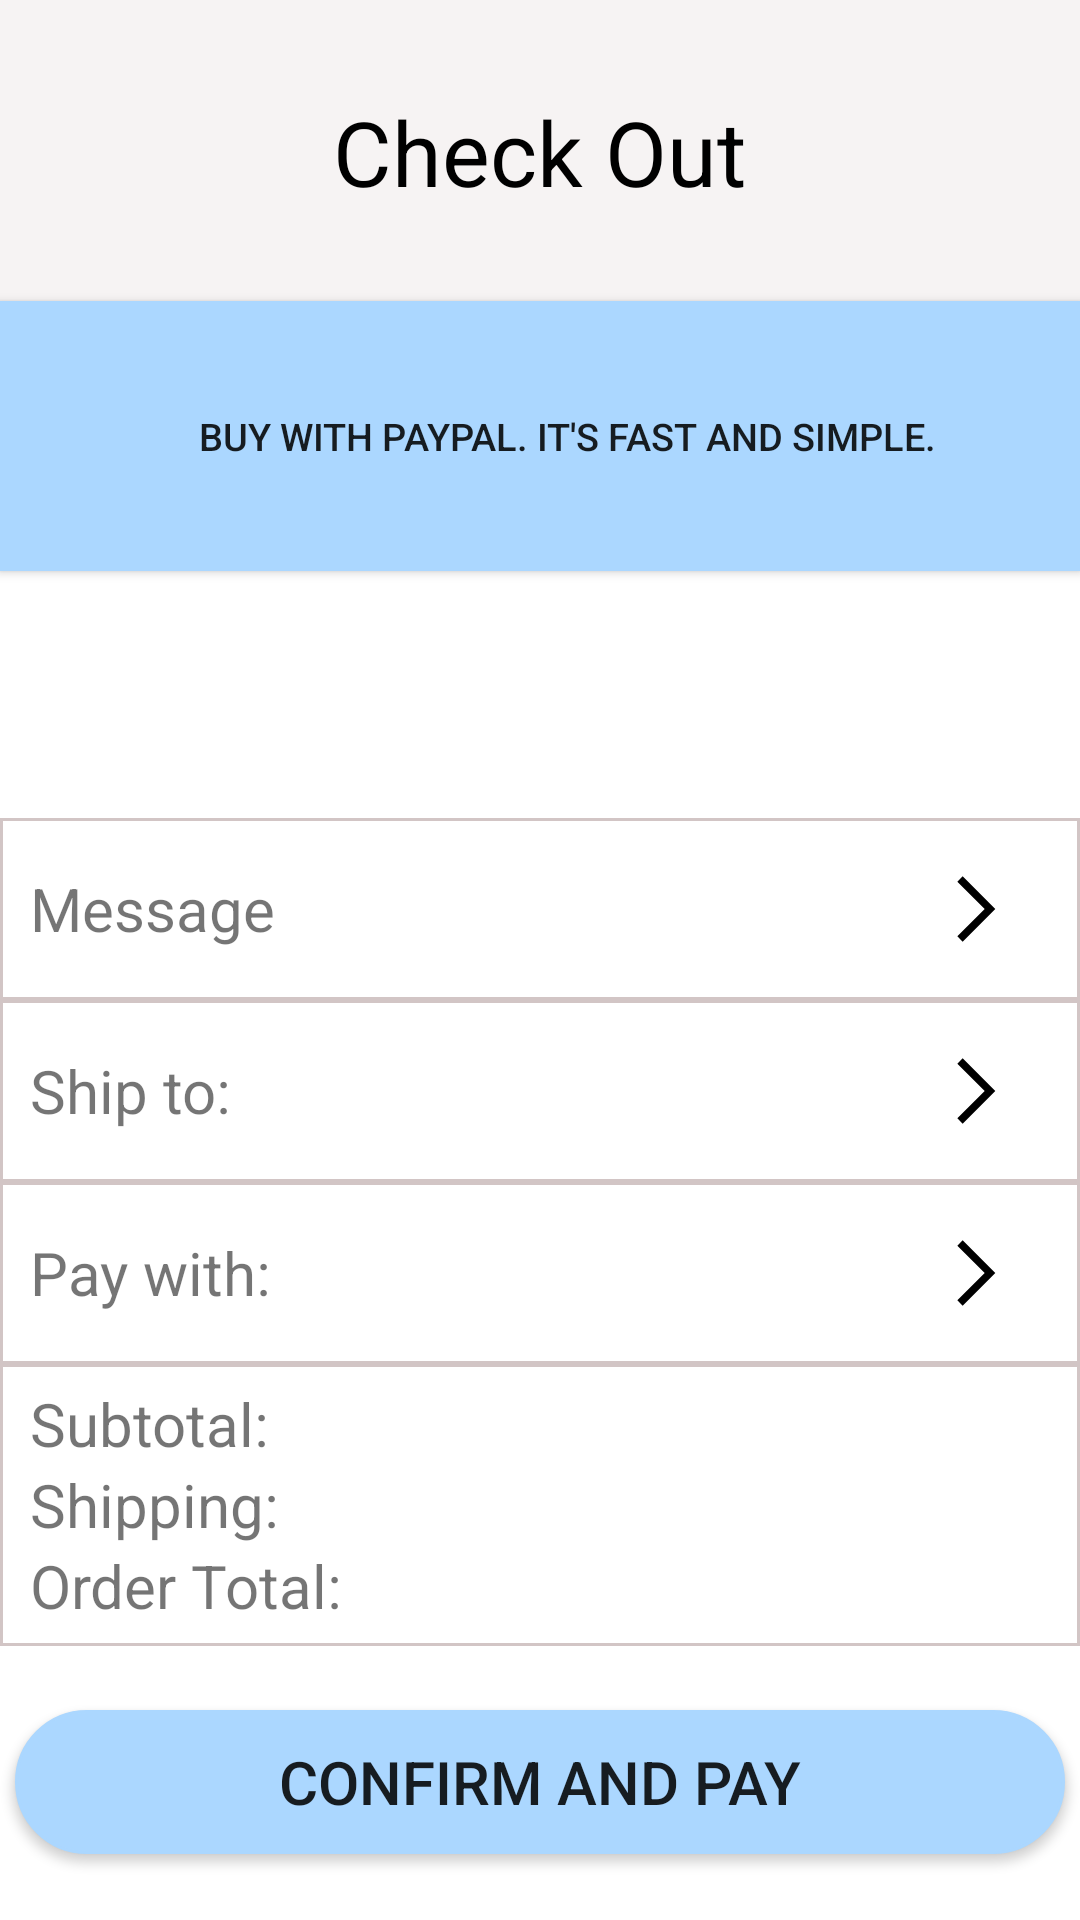

Reconstruct the res/layout file that produces this screen, plus the resources it refers to.
<!-- AndroidManifest.xml: application theme AppTheme -->
<!-- res/layout/activity_checkout.xml -->
<?xml version="1.0" encoding="utf-8"?>
<LinearLayout xmlns:android="http://schemas.android.com/apk/res/android"
    xmlns:app="http://schemas.android.com/apk/res-auto"
    xmlns:tools="http://schemas.android.com/tools"
    android:layout_width="match_parent"
    android:layout_height="match_parent"
    android:orientation="vertical"
    tools:context=".ItemCheckout.Checkout">


    <RelativeLayout
        android:id="@+id/itemLayout"
        android:layout_width="match_parent"
        android:layout_height="0dp"
        android:layout_weight="0.9">


        <ImageView
            android:id="@+id/headerColor"
            android:layout_width="match_parent"
            android:layout_height="150dp"
            android:background="#F6F3F3">

        </ImageView>

        <androidx.appcompat.widget.AppCompatButton
            android:id="@+id/paypalBanner"
            android:layout_width="370dp"
            android:layout_height="90dp"
            android:layout_below="@id/headerColor"
            android:layout_centerHorizontal="true"
            android:layout_marginTop="-50dp"
            android:background="#ABD7FF"
            android:drawablePadding="2dp"
            android:paddingLeft="18dp"
            android:text="Buy with Paypal. It's fast and simple."
            android:textSize="12.5sp">

        </androidx.appcompat.widget.AppCompatButton>

        <TextView
            android:id="@+id/checkoutText"
            android:layout_width="wrap_content"
            android:layout_height="wrap_content"
            android:layout_below="@+id/headerColor"
            android:layout_centerHorizontal="true"
            android:layout_marginTop="-120dp"
            android:text="Check Out"
            android:textColor="@color/black"
            android:textSize="30dp">

        </TextView>

        <androidx.recyclerview.widget.RecyclerView
            android:id="@+id/itemCheckOutView"
            android:layout_width="match_parent"
            android:layout_height="150dp"
            android:layout_below="@id/paypalBanner"
            app:layoutManager="androidx.recyclerview.widget.LinearLayoutManager"
            android:layout_marginTop="9dp">

        </androidx.recyclerview.widget.RecyclerView>

        <ImageView
            android:id="@+id/gobackIconHeader"
            android:layout_width="wrap_content"
            android:layout_height="wrap_content"
            android:layout_marginLeft="20dp"
            android:layout_marginTop="35dp"
            android:src="@drawable/baseline_arrow_back_24">

        </ImageView>


    </RelativeLayout>

    <RelativeLayout
        android:id="@+id/messageLayout"
        android:layout_width="match_parent"
        android:layout_height="0dp"
        android:layout_weight="0.2"
        android:background="@drawable/layout_border">

        <TextView
            android:id="@+id/messageText"
            android:layout_width="wrap_content"
            android:layout_height="wrap_content"
            android:layout_centerVertical="true"
            android:layout_marginLeft="10dp"
            android:text="Message"
            android:textSize="20sp">

        </TextView>

        <ImageView
            android:layout_width="wrap_content"
            android:layout_height="wrap_content"
            android:id="@+id/chuyenmess"
            android:layout_alignParentRight="true"
            android:layout_centerVertical="true"
            android:layout_marginRight="20dp"
            android:src="@drawable/arrow_icon">

        </ImageView>

    </RelativeLayout>

    <RelativeLayout
        android:id="@+id/deliveryLayout"
        android:layout_width="match_parent"
        android:layout_height="0dp"
        android:layout_weight="0.2"
        android:background="@drawable/layout_border">

        <TextView
            android:id="@+id/deliveryText"
            android:layout_width="wrap_content"
            android:layout_height="wrap_content"
            android:layout_centerVertical="true"
            android:layout_marginLeft="10dp"
            android:text="Ship to: "
            android:textSize="20sp">

        </TextView>

        <ImageView
            android:layout_width="wrap_content"
            android:layout_height="wrap_content"
            android:layout_alignParentRight="true"
            android:layout_centerVertical="true"
            android:layout_marginRight="20dp"
            android:src="@drawable/arrow_icon">

        </ImageView>

    </RelativeLayout>

    <RelativeLayout
        android:id="@+id/payLayout"
        android:layout_width="match_parent"
        android:layout_height="0dp"
        android:layout_weight="0.2"
        android:background="@drawable/layout_border">

        <TextView
            android:id="@+id/payText"
            android:layout_width="wrap_content"
            android:layout_height="wrap_content"
            android:layout_centerVertical="true"
            android:layout_marginLeft="10dp"
            android:text="Pay with:"
            android:textSize="20sp">

        </TextView>

        <ImageView
            android:layout_width="wrap_content"
            android:layout_height="wrap_content"
            android:layout_alignParentRight="true"
            android:layout_centerVertical="true"
            android:layout_marginRight="20dp"
            android:src="@drawable/arrow_icon">

        </ImageView>

    </RelativeLayout>

    <RelativeLayout
        android:id="@+id/totalLayout"
        android:layout_width="match_parent"
        android:layout_height="0dp"
        android:layout_weight="0.31"
        android:background="@drawable/layout_border"
        android:gravity="center_vertical">

        <TextView
            android:id="@+id/subtotalText"
            android:layout_width="wrap_content"
            android:layout_height="wrap_content"
            android:layout_marginLeft="10dp"
            android:text="Subtotal:"
            android:textSize="20sp">

        </TextView>

        <TextView
            android:id="@+id/shippingText"
            android:layout_width="wrap_content"
            android:layout_height="wrap_content"
            android:layout_below="@id/subtotalText"
            android:layout_centerVertical="true"
            android:layout_marginLeft="10dp"
            android:text="Shipping:"
            android:textSize="20sp">

        </TextView>

        <TextView
            android:id="@+id/orderTotalText"
            android:layout_width="wrap_content"
            android:layout_height="wrap_content"
            android:layout_below="@id/shippingText"
            android:layout_marginLeft="10dp"
            android:text="Order Total:"
            android:textSize="20sp">

        </TextView>


    </RelativeLayout>


    <RelativeLayout
        android:id="@+id/footerLayout"
        android:layout_width="match_parent"
        android:layout_height="0dp"
        android:layout_weight="0.3">

        <androidx.appcompat.widget.AppCompatButton
            android:id="@+id/logInBtn"
            android:layout_width="350dp"
            android:layout_height="wrap_content"
            android:layout_centerHorizontal="true"
            android:layout_centerVertical="true"
            android:background="@drawable/edit_round_abd7ff"
            android:text="Confirm and Pay"
            android:textSize="20sp">

        </androidx.appcompat.widget.AppCompatButton>

    </RelativeLayout>


</LinearLayout>
<!-- resources referenced by this layout -->
<resources>
  <color name="black">#FF000000</color>
  <!-- drawable arrow_icon (drawable) -->
  <vector android:height="30dp" android:viewportHeight="24"
      android:viewportWidth="24" android:width="30dp" xmlns:android="http://schemas.android.com/apk/res/android">
      <path android:fillColor="#FF000000" android:pathData="M7.293,4.707l7.293,7.293l-7.293,7.293l1.414,1.414l8.707,-8.707l-8.707,-8.707l-1.414,1.414z"/>
  </vector>
  <!-- drawable edit_round_abd7ff (drawable) -->
  <?xml version="1.0" encoding="utf-8"?>
  <shape xmlns:android="http://schemas.android.com/apk/res/android"
      android:shape="rectangle"
      >
      <item android:drawable="@color/white" />
      <solid android:color="#ABD7FF"></solid>
      <corners android:radius="30dp"></corners>
      <stroke
          android:width="1dp"
          android:color="#ABD7FF" />
  
  </shape>
  <!-- drawable layout_border (drawable) -->
  <?xml version="1.0" encoding="utf-8"?>
  <shape xmlns:android="http://schemas.android.com/apk/res/android"
      android:shape="rectangle"
      >
      <item android:drawable="@color/white" />
      <solid android:color="#FFFFFF"></solid>
      <stroke
          android:width="1dp"
          android:color="#D2C5C5" />
  
  </shape>
  <color name="white">#FFFFFFFF</color>
</resources>
